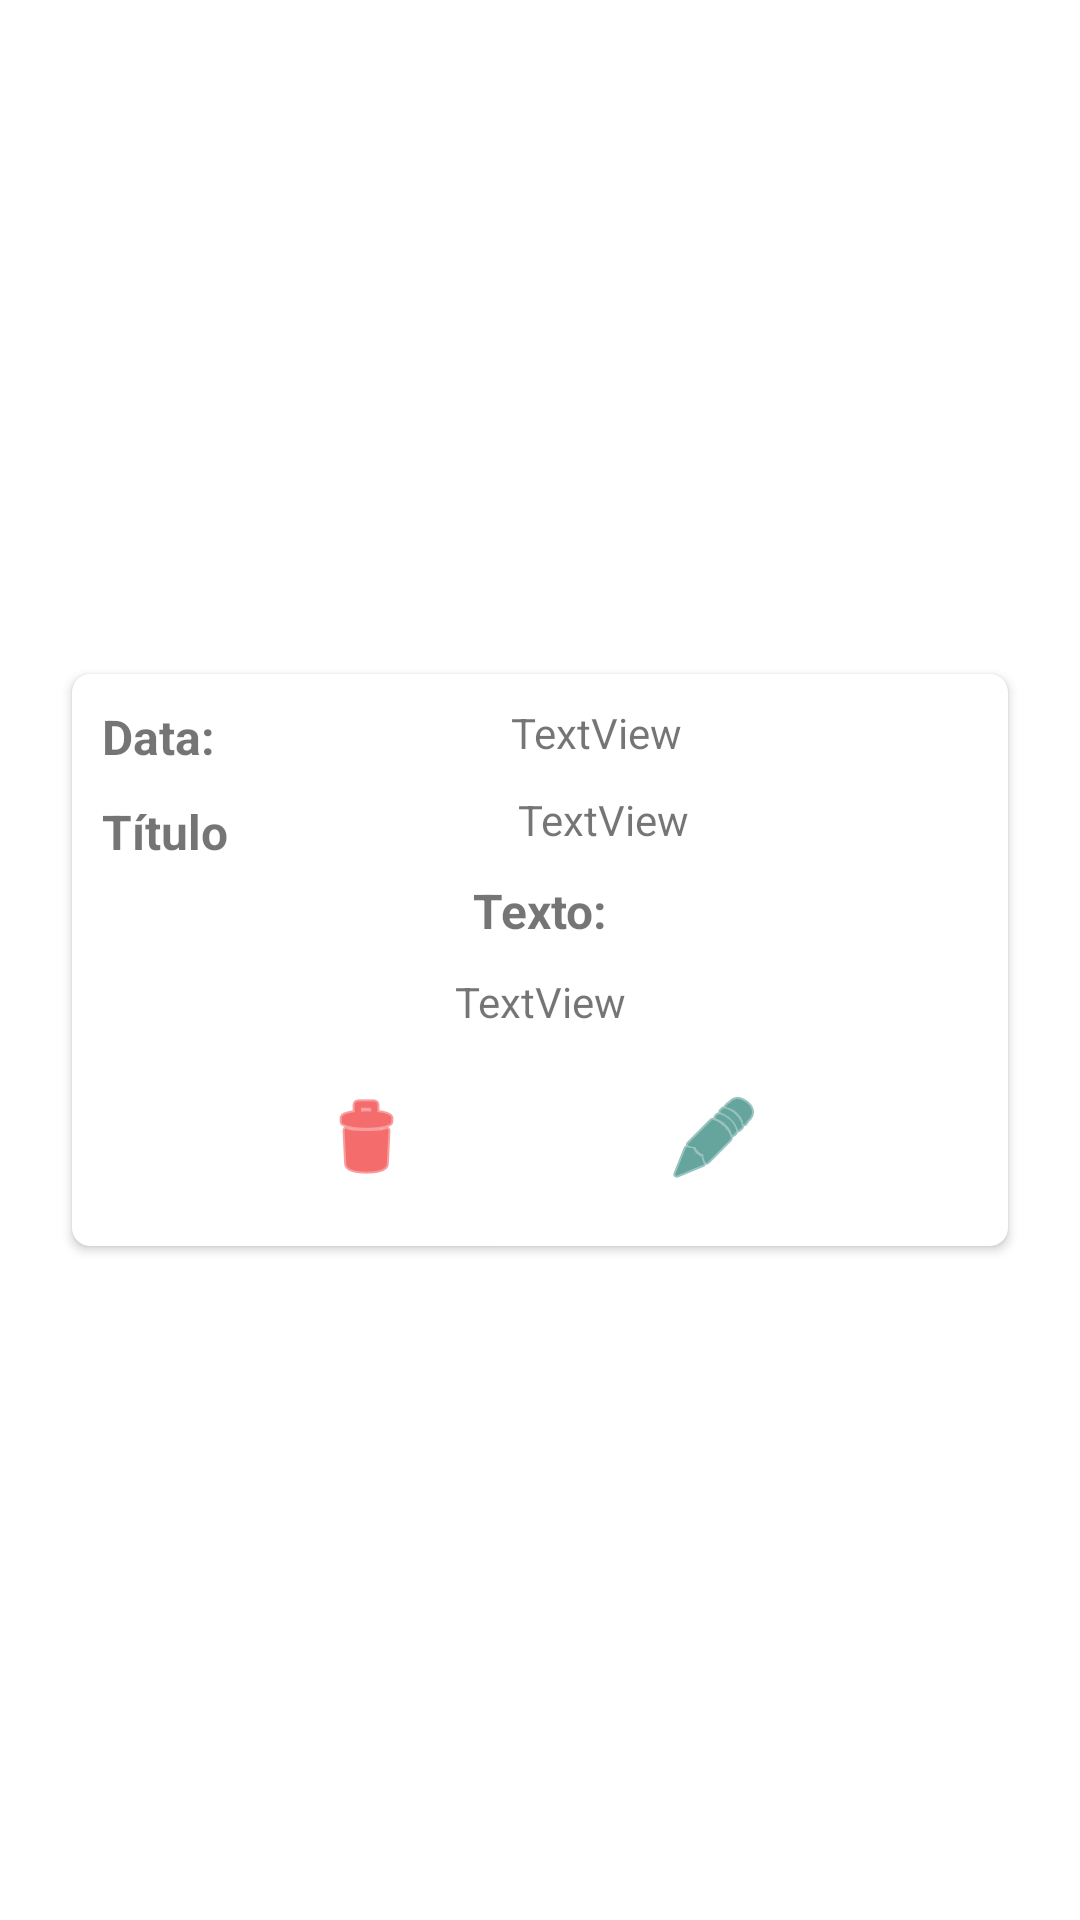

Here is an Android app screen rendered from its layout file. Give the layout XML and the strings, colors and styles it references.
<!-- AndroidManifest.xml: application theme Theme.InNotes -->
<!-- res/layout/linha_anotacoes.xml -->
<?xml version="1.0" encoding="utf-8"?>
<androidx.constraintlayout.widget.ConstraintLayout xmlns:android="http://schemas.android.com/apk/res/android"
    xmlns:app="http://schemas.android.com/apk/res-auto"
    xmlns:tools="http://schemas.android.com/tools"
    android:layout_width="match_parent"
    android:layout_height="wrap_content"
    android:layout_marginBottom="10dp">

    <androidx.cardview.widget.CardView
        android:layout_width="match_parent"
        android:layout_height="wrap_content"
        android:layout_marginHorizontal="24dp"
        android:layout_marginVertical="12dp"
        android:elevation="6dp"
        android:padding="10dp"
        app:cardCornerRadius="6dp"
        app:layout_constraintBottom_toBottomOf="parent"
        app:layout_constraintStart_toStartOf="parent"
        app:layout_constraintTop_toTopOf="parent">

        <androidx.constraintlayout.widget.ConstraintLayout
            android:layout_width="match_parent"
            android:layout_height="match_parent"
            android:padding="10dp">

            <TextView
                android:id="@+id/tvListaData"
                android:layout_width="wrap_content"
                android:layout_height="wrap_content"
                android:text="@string/data"
                android:textSize="16sp"
                android:textStyle="bold"
                app:layout_constraintStart_toStartOf="parent"
                app:layout_constraintTop_toTopOf="parent" />

            <TextView
                android:id="@+id/textView9"
                android:layout_width="wrap_content"
                android:layout_height="wrap_content"
                android:text="@string/textview"
                app:layout_constraintEnd_toEndOf="parent"
                app:layout_constraintStart_toEndOf="@+id/tvListaData"
                app:layout_constraintTop_toTopOf="parent" />

            <TextView
                android:id="@+id/textView12"
                android:layout_width="wrap_content"
                android:layout_height="wrap_content"
                android:layout_marginTop="10dp"
                android:text="@string/t_tulo"
                android:textSize="16sp"
                android:textStyle="bold"
                app:layout_constraintStart_toStartOf="parent"
                app:layout_constraintTop_toBottomOf="@+id/tvListaData" />

            <TextView
                android:id="@+id/tvListaTitulo"
                android:layout_width="wrap_content"
                android:layout_height="wrap_content"
                android:layout_marginTop="10dp"
                android:text="@string/textview"
                app:layout_constraintEnd_toEndOf="parent"
                app:layout_constraintStart_toEndOf="@+id/textView12"
                app:layout_constraintTop_toBottomOf="@+id/textView9" />

            <TextView
                android:id="@+id/textView17"
                android:layout_width="wrap_content"
                android:layout_height="wrap_content"
                android:layout_marginTop="10dp"
                android:text="@string/texto"
                android:textSize="16sp"
                android:textStyle="bold"
                app:layout_constraintEnd_toEndOf="parent"
                app:layout_constraintStart_toStartOf="parent"
                app:layout_constraintTop_toBottomOf="@+id/tvListaTitulo" />

            <TextView
                android:id="@+id/tvListaTexto"
                android:layout_width="wrap_content"
                android:layout_height="wrap_content"
                android:layout_marginTop="10dp"
                android:text="@string/textview"
                app:layout_constraintEnd_toEndOf="parent"
                app:layout_constraintStart_toStartOf="parent"
                app:layout_constraintTop_toBottomOf="@+id/textView17" />

            <ImageButton
                android:id="@+id/btDel"
                android:layout_width="wrap_content"
                android:layout_height="wrap_content"
                android:layout_marginTop="10dp"
                android:backgroundTint="#FFFFFF"
                android:contentDescription="@string/icone_deletar"
                app:layout_constraintEnd_toStartOf="@+id/btEdit"
                app:layout_constraintHorizontal_bias="0.5"
                app:layout_constraintStart_toStartOf="parent"
                app:layout_constraintTop_toBottomOf="@+id/tvListaTexto"
                app:srcCompat="@android:drawable/ic_menu_delete"
                app:tint="#ED0A0A"
                tools:ignore="SpeakableTextPresentCheck,ImageContrastCheck" />

            <ImageButton
                android:id="@+id/btEdit"
                android:layout_width="wrap_content"
                android:layout_height="wrap_content"
                android:layout_marginTop="10dp"
                android:backgroundTint="#FFFFFF"
                android:contentDescription="@string/icone_editar"
                app:layout_constraintEnd_toEndOf="parent"
                app:layout_constraintHorizontal_bias="0.5"
                app:layout_constraintStart_toEndOf="@+id/btDel"
                app:layout_constraintTop_toBottomOf="@+id/tvListaTexto"
                app:srcCompat="@android:drawable/ic_menu_edit"
                app:tint="#00695C"
                tools:ignore="SpeakableTextPresentCheck,ImageContrastCheck" />
        </androidx.constraintlayout.widget.ConstraintLayout>
    </androidx.cardview.widget.CardView>

</androidx.constraintlayout.widget.ConstraintLayout>
<!-- resources referenced by this layout -->
<resources>
  <string name="data">Data:</string>
  <string name="icone_deletar">icone deletar</string>
  <string name="icone_editar">icone editar</string>
  <string name="t_tulo">Título</string>
  <string name="texto">Texto:</string>
  <string name="textview">TextView</string>
  <style name="Theme.InNotes" parent="Theme.MaterialComponents.DayNight.DarkActionBar">
          
          <item name="colorPrimary">@color/verdeapp</item>
          <item name="colorPrimaryVariant">@color/verdeapp2</item>
          <item name="colorOnPrimary">@color/white</item>
          
          <item name="colorSecondary">@color/teal_200</item>
          <item name="colorSecondaryVariant">@color/teal_700</item>
          <item name="colorOnSecondary">@color/black</item>
          
  
          
  
          <item name="android:actionBarWidgetTheme">@color/black</item>
  
  
  
  
  
          <item name="android:editTextBackground">@drawable/retangulo</item>
          <item name="android:button">@drawable/btnapp</item>
      </style>
  <color name="verdeapp">#00695C</color>
  <color name="verdeapp2">#00695C</color>
  <color name="white">#FFFFFFFF</color>
  <color name="teal_200">#FF03DAC5</color>
  <color name="teal_700">#FF018786</color>
  <color name="black">#FF000000</color>
  <!-- drawable retangulo: png bitmap (drawable, 1655 bytes) -->
  <!-- drawable btnapp: png bitmap (drawable, 857 bytes) -->
</resources>
